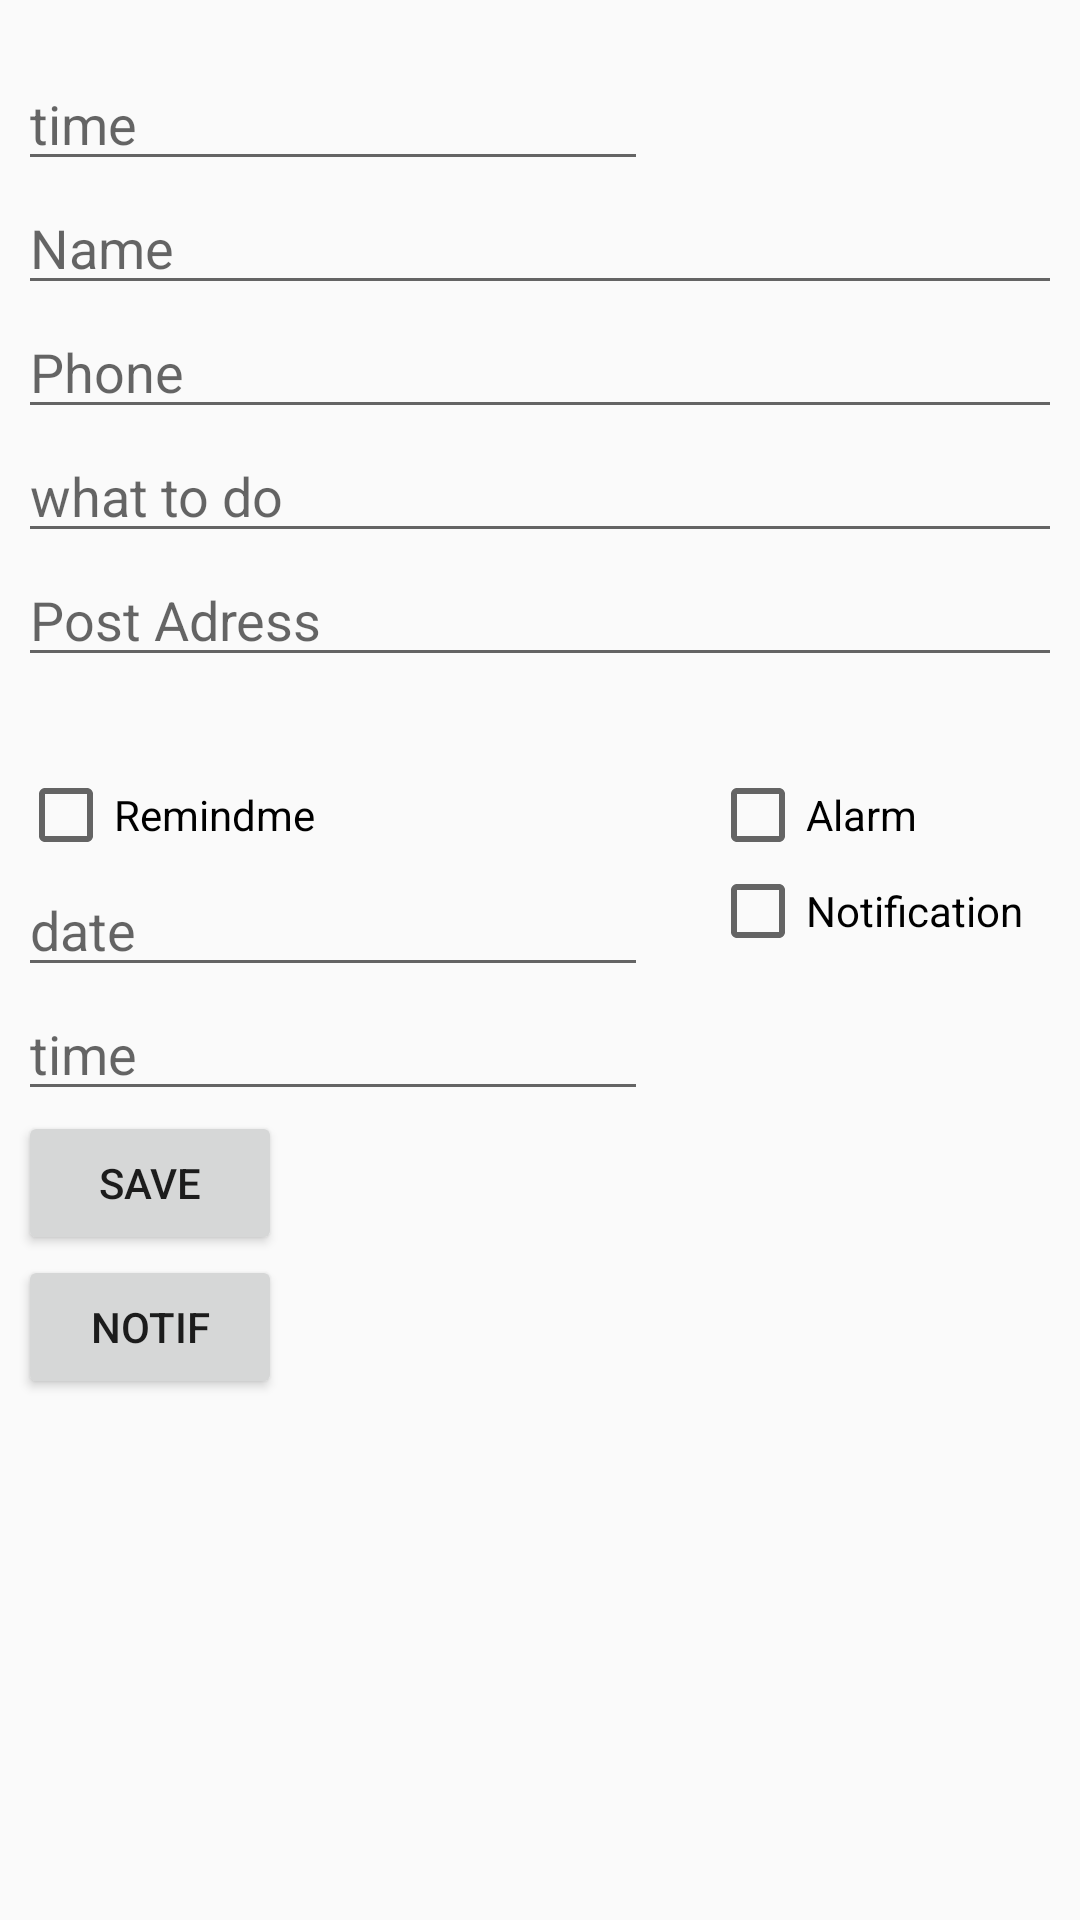

Reconstruct the res/layout file that produces this screen, plus the resources it refers to.
<!-- AndroidManifest.xml: application theme AppTheme -->
<!-- res/layout/activity_activity_z.xml -->
<?xml version="1.0" encoding="utf-8"?>
<LinearLayout
    xmlns:android="http://schemas.android.com/apk/res/android"
    xmlns:tools="http://schemas.android.com/tools"
    android:layout_width="match_parent"
    android:layout_height="match_parent"
    tools:context="ua.wa.projects.maks.tevent.main.ActivityZ"
    android:orientation="vertical"
    android:paddingLeft="6dp"
    android:paddingRight="6dp">

    <TextView
        android:id="@+id/textView"
        android:layout_width="match_parent"
        android:layout_height="wrap_content"
        android:textSize="14sp" />

    <EditText
        android:layout_width="wrap_content"
        android:layout_height="wrap_content"
        android:inputType="time"
        android:ems="10"
        android:id="@+id/editText"
        android:clickable="true"
        android:onClick="onClick"
        android:hint="time"
        android:textSize="18sp" />

    <EditText
        android:layout_width="match_parent"
        android:layout_height="wrap_content"
        android:inputType="textPersonName"
        android:ems="10"
        android:id="@+id/editText2"
        android:layout_below="@+id/editText"
        android:hint="Name"/>

    <EditText
        android:layout_width="match_parent"
        android:layout_height="wrap_content"
        android:inputType="phone"
        android:ems="10"
        android:id="@+id/editText3"
        android:layout_below="@+id/editText2"
        android:hint="Phone" />

    <EditText
        android:layout_width="match_parent"
        android:layout_height="wrap_content"
        android:inputType="textMultiLine"
        android:ems="10"
        android:id="@+id/editText8"
        android:hint="what to do" />

    <EditText
        android:layout_width="match_parent"
        android:layout_height="wrap_content"
        android:inputType="textPostalAddress"
        android:ems="10"
        android:id="@+id/editText5"
        android:layout_below="@+id/editText4"
        android:hint="Post Adress" />

    <LinearLayout
        android:orientation="horizontal"
        android:layout_width="match_parent"
        android:layout_height="wrap_content"
        android:weightSum="1"
        android:layout_marginTop="30dp">

        <LinearLayout
            android:orientation="vertical"
            android:layout_width="wrap_content"
            android:layout_height="match_parent"
            android:layout_weight="0.94">

            <CheckBox
                android:layout_width="wrap_content"
                android:layout_height="wrap_content"
                android:text="Remindme"
                android:id="@+id/checkBox"
                android:layout_below="@+id/editText5" />

            <EditText
                android:layout_width="wrap_content"
                android:layout_height="wrap_content"
                android:inputType="date"
                android:ems="10"
                android:id="@+id/editText6"
                android:clickable="true"
                android:onClick="onClick"
                android:layout_below="@+id/checkBox"
                android:hint="date" />

            <EditText
                android:layout_width="wrap_content"
                android:layout_height="wrap_content"
                android:inputType="time"
                android:ems="10"
                android:id="@+id/editText7"
                android:clickable="true"
                android:onClick="onClick"
                android:layout_below="@+id/editText6"
                android:hint="time" />
        </LinearLayout>

        <LinearLayout
            android:orientation="vertical"
            android:layout_width="116dp"
            android:layout_height="match_parent">

            <CheckBox
                android:layout_width="wrap_content"
                android:layout_height="wrap_content"
                android:text="Alarm"
                android:id="@+id/checkBox2"
                android:layout_below="@+id/editText7" />

            <CheckBox
                android:layout_width="wrap_content"
                android:layout_height="wrap_content"
                android:text="Notification"
                android:id="@+id/checkBox3"
                android:layout_below="@+id/checkBox2" />
        </LinearLayout>
    </LinearLayout>

    <Button
        android:layout_width="wrap_content"
        android:layout_height="wrap_content"
        android:text="Save"
        android:id="@+id/button3" />

    <Button
        android:layout_width="wrap_content"
        android:layout_height="wrap_content"
        android:text="Notif"
        android:id="@+id/button4" />

</LinearLayout>
<!-- resources referenced by this layout -->
<resources>
  <style name="AppTheme" parent="Theme.AppCompat.Light.DarkActionBar">
          
          <item name="colorPrimary">@color/colorPrimary</item>
          <item name="colorPrimaryDark">@color/colorPrimaryDark</item>
          <item name="colorAccent">@color/colorAccent</item>
      </style>
  <color name="colorPrimary">#FFE33941</color>
  <color name="colorPrimaryDark">#c5c5c5</color>
  <color name="colorAccent">#02b833</color>
</resources>
